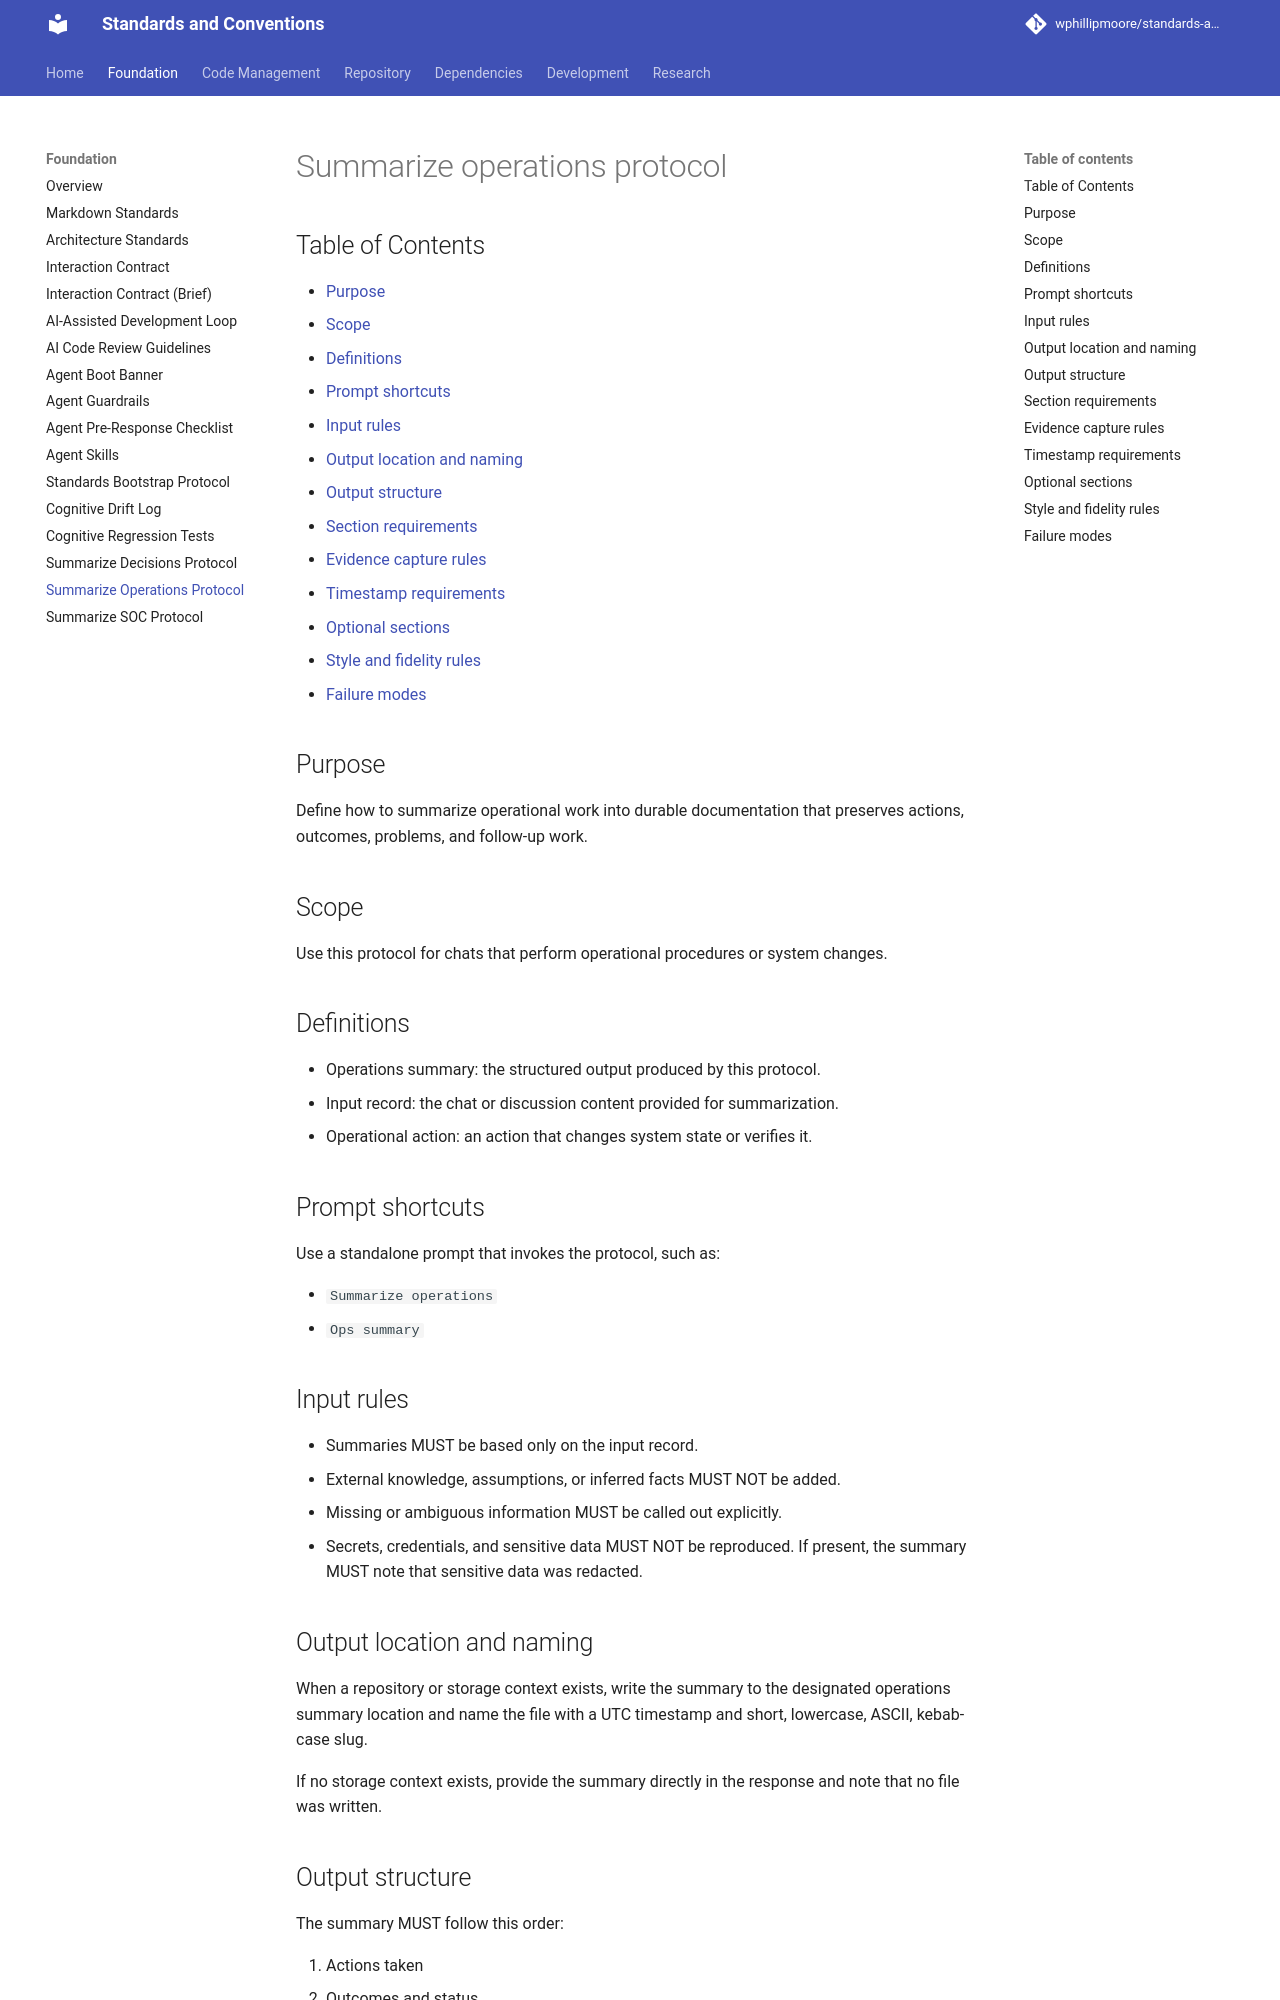

repository: wphillipmoore/standards-and-conventions · page: foundation/summarize-operations-protocol/index.html · generator: mkdocs

# Summarize operations protocol

## Purpose

Define how to summarize operational work into durable documentation that
preserves actions, outcomes, problems, and follow-up work.

## Scope

Use this protocol for chats that perform operational procedures or system
changes.

## Definitions

- Operations summary: the structured output produced by this protocol.
- Input record: the chat or discussion content provided for summarization.
- Operational action: an action that changes system state or verifies it.

## Prompt shortcuts

Use a standalone prompt that invokes the protocol, such as:

- `Summarize operations`
- `Ops summary`

## Input rules

- Summaries MUST be based only on the input record.
- External knowledge, assumptions, or inferred facts MUST NOT be added.
- Missing or ambiguous information MUST be called out explicitly.
- Secrets, credentials, and sensitive data MUST NOT be reproduced. If present,
  the summary MUST note that sensitive data was redacted.

## Output location and naming

When a repository or storage context exists, write the summary to the
designated operations summary location and name the file with a UTC timestamp
and short, lowercase, ASCII, kebab-case slug.

If no storage context exists, provide the summary directly in the response and
note that no file was written.

## Output structure

The summary MUST follow this order:

1. Actions taken
2. Outcomes and status
3. Problems encountered and solved
4. Problems unresolved
5. Changes and artifacts
6. Follow-up work and new issues

Additional sections MAY follow if they add clarity, but the order above MUST be
preserved.
